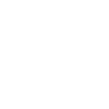
t = 0.00 s
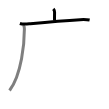
t = 2.50 s
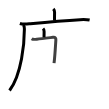
t = 4.75 s
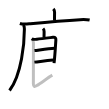
t = 7.25 s
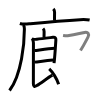
t = 9.50 s
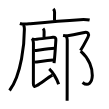
t = 12.00 s

The animated SVG that drew these frames (rendered in a browser with its animation timeline set to each time). Animation: 12 SMIL elements (animate=12); one cycle of 12.00 s.

<svg width="109px" height="109px" viewBox="0 0 px 109px" xmlns="http://www.w3.org/2000/svg" xmlns:xlink="http://www.w3.org/1999/xlink" xml:space="preserve" version="1.1"  baseProfile="full">
<path d="M53.31,8.88c1.03,1.03,1.26,1.99,1.26,3.4c0,1.71-0.07,5.46-0.07,8.21" style="fill:none;stroke:black;stroke-width:3;opacity:0">
  <animate attributeType="CSS" attributeName="opacity" from="0" to="1" begin="0s" dur="1s" repeatCount="0" fill="freeze" />
</path>
<path d="M19.88,23.48c3.23,1.15,7.17,0.56,10.49,0.24c15.26-1.47,34.91-3.19,49.76-4.09c3.19-0.19,6.36-0.23,9.5,0.44" style="fill:none;stroke:black;stroke-width:3;opacity:0">
  <animate attributeType="CSS" attributeName="opacity" from="0" to="1" begin="1s" dur="1s" repeatCount="0" fill="freeze" />
</path>
<path d="M23.24,24.75c1,1,1.16,2.5,1.16,4.13c0,13.5-2.66,45.49-14.85,61.59" style="fill:none;stroke:black;stroke-width:3;opacity:0">
  <animate attributeType="CSS" attributeName="opacity" from="0" to="1" begin="2s" dur="1s" repeatCount="0" fill="freeze" />
</path>
<path d="M43.07,28.51c0.9,0.9,1.05,1.86,1.05,3.35c0,0.95-0.08,3.11-0.08,5.44" style="fill:none;stroke:black;stroke-width:3;opacity:0">
  <animate attributeType="CSS" attributeName="opacity" from="0" to="1" begin="3s" dur="1s" repeatCount="0" fill="freeze" />
</path>
<path d="M31.64,38.7c1.11,0.8,2.94,0.79,5.13,0.49c5.49-0.74,15.29-1.74,16.27-1.87c2.33-0.32,2.91,1.18,2.82,2.67c-0.3,4.97-0.76,12.46-1.33,18.55c-0.15,1.64-0.32,3.17-0.49,4.53" style="fill:none;stroke:black;stroke-width:3;opacity:0">
  <animate attributeType="CSS" attributeName="opacity" from="0" to="1" begin="4s" dur="1s" repeatCount="0" fill="freeze" />
</path>
<path d="M34.51,50.56c3.85-0.4,14.06-1.91,19.9-2.19" style="fill:none;stroke:black;stroke-width:3;opacity:0">
  <animate attributeType="CSS" attributeName="opacity" from="0" to="1" begin="5s" dur="1s" repeatCount="0" fill="freeze" />
</path>
<path d="M34.42,62.13c4.17-0.43,10.71-1.38,18.66-2.17" style="fill:none;stroke:black;stroke-width:3;opacity:0">
  <animate attributeType="CSS" attributeName="opacity" from="0" to="1" begin="6s" dur="1s" repeatCount="0" fill="freeze" />
</path>
<path d="M32.39,39.7c0.89,0.89,1.05,2.05,1.05,3.28c0,0.83-0.06,31.26-0.07,40.89c0,2.89,1.06,3.19,3.49,1.67c4.13-2.57,10.98-7.66,15.45-10.41" style="fill:none;stroke:black;stroke-width:3;opacity:0">
  <animate attributeType="CSS" attributeName="opacity" from="0" to="1" begin="7s" dur="1s" repeatCount="0" fill="freeze" />
</path>
<path d="M49.19,68.79c3,2.67,7.71,9.79,9.43,15.43" style="fill:none;stroke:black;stroke-width:3;opacity:0">
  <animate attributeType="CSS" attributeName="opacity" from="0" to="1" begin="8s" dur="1s" repeatCount="0" fill="freeze" />
</path>
<path d="M63.06,35.37c1.53,0.28,3.02,0.61,4.58,0.34c7.11-1.21,12.86-2.21,16.95-3.21c3.53-0.87,4.83,1.84,3.49,4.4C86.12,40.62,84,45,80.5,50.54" style="fill:none;stroke:black;stroke-width:3;opacity:0">
  <animate attributeType="CSS" attributeName="opacity" from="0" to="1" begin="9s" dur="1s" repeatCount="0" fill="freeze" />
</path>
<path d="M80.67,51.06C97.75,65.75,94,91.25,82.53,82.45" style="fill:none;stroke:black;stroke-width:3;opacity:0">
  <animate attributeType="CSS" attributeName="opacity" from="0" to="1" begin="10s" dur="1s" repeatCount="0" fill="freeze" />
</path>
<path d="M66.09,36.45c0.92,0.92,1.15,2.05,1.15,3.48c0,0.71-0.09,36.82-0.09,53.07c0,3.53-0.02,5.75-0.02,7.75" style="fill:none;stroke:black;stroke-width:3;opacity:0">
  <animate attributeType="CSS" attributeName="opacity" from="0" to="1" begin="11s" dur="1s" repeatCount="0" fill="freeze" />
</path>
</svg>
